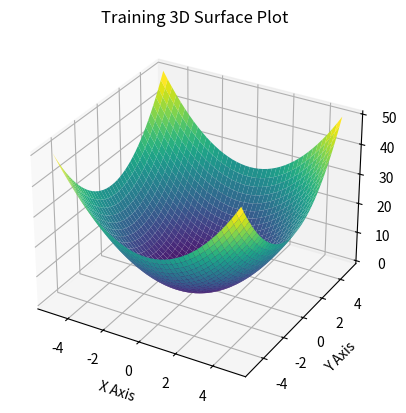
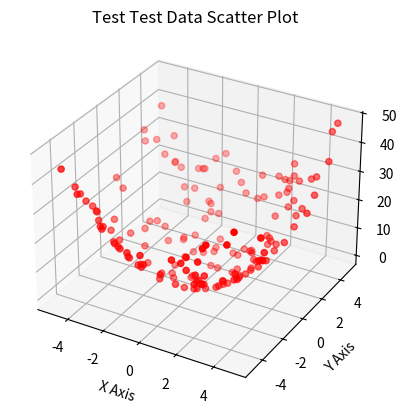

Python code for these plots, in order:
import numpy as np
import pandas as pd
import matplotlib.pyplot as plt

def generate_data_and_plot(num_points, filename, title, is_training=True):
    if is_training:
        # Generate evenly spaced points between -5 and 5 for training data
        x_values = np.linspace(-5, 5, num_points)
        x1, x2 = np.meshgrid(x_values, x_values)

        # Calculate the output F(x1, x2) = x1^2 + x2^2
        output = x1**2 + x2**2

        # Create a pandas DataFrame
        data = pd.DataFrame({'x1': x1.flatten(), 'x2': x2.flatten(), 'F(x1, x2)': output.flatten()})

    else:
        # Generate uniformly distributed points for test data
        num_points_per_axis = int(np.sqrt(num_points))  # To maintain a square distribution
        x1_values = np.random.uniform(-5, 5, num_points)
        x2_values = np.random.uniform(-5, 5, num_points)
        # Calculate the output F(x1, x2) = x1^2 + x2^2 for random points
        output = x1_values**2 + x2_values**2

        # Create a pandas DataFrame
        data = pd.DataFrame({'x1': x1_values, 'x2': x2_values, 'F(x1, x2)': output})

    # Save to a CSV file
    data.to_csv(filename, index=False)

    # Create a 3D plot
    fig = plt.figure()
    ax = fig.add_subplot(111, projection='3d')
    
    if is_training:
        ax.plot_surface(x1, x2, output, cmap='viridis')  # Use original meshgrid arrays
    else:
        ax.scatter(data['x1'], data['x2'], data['F(x1, x2)'], color='red', marker='o')  # Scatter plot for test data

    ax.set_xlabel('X Axis')
    ax.set_ylabel('Y Axis')
    ax.set_zlabel('Z Axis')
    plt.title(f'{title} 3D Surface Plot' if is_training else f'{title} Test Data Scatter Plot')
    plt.savefig(f'{title} {"3D Surface Plot" if is_training else "Test Data Scatter Plot"}.jpg')

    plt.show()

# Generate and plot training data (1681 points)
generate_data_and_plot(41, "training_data.csv", "Training", is_training=True)

# Generate and plot test data (168 points)
generate_data_and_plot(168, "test_data.csv", "Test", is_training=False)
